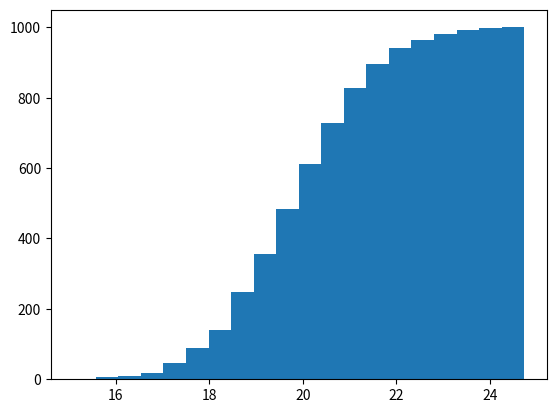

This chart was generated by the following Python code:
import numpy as np
import matplotlib.pyplot as plt

ages = np.random.normal(20, 1.5, 1000)

plt.hist(ages, bins=20, cumulative=True)#bins=[ages.min(), 18, 21, ages.max()])
plt.show()